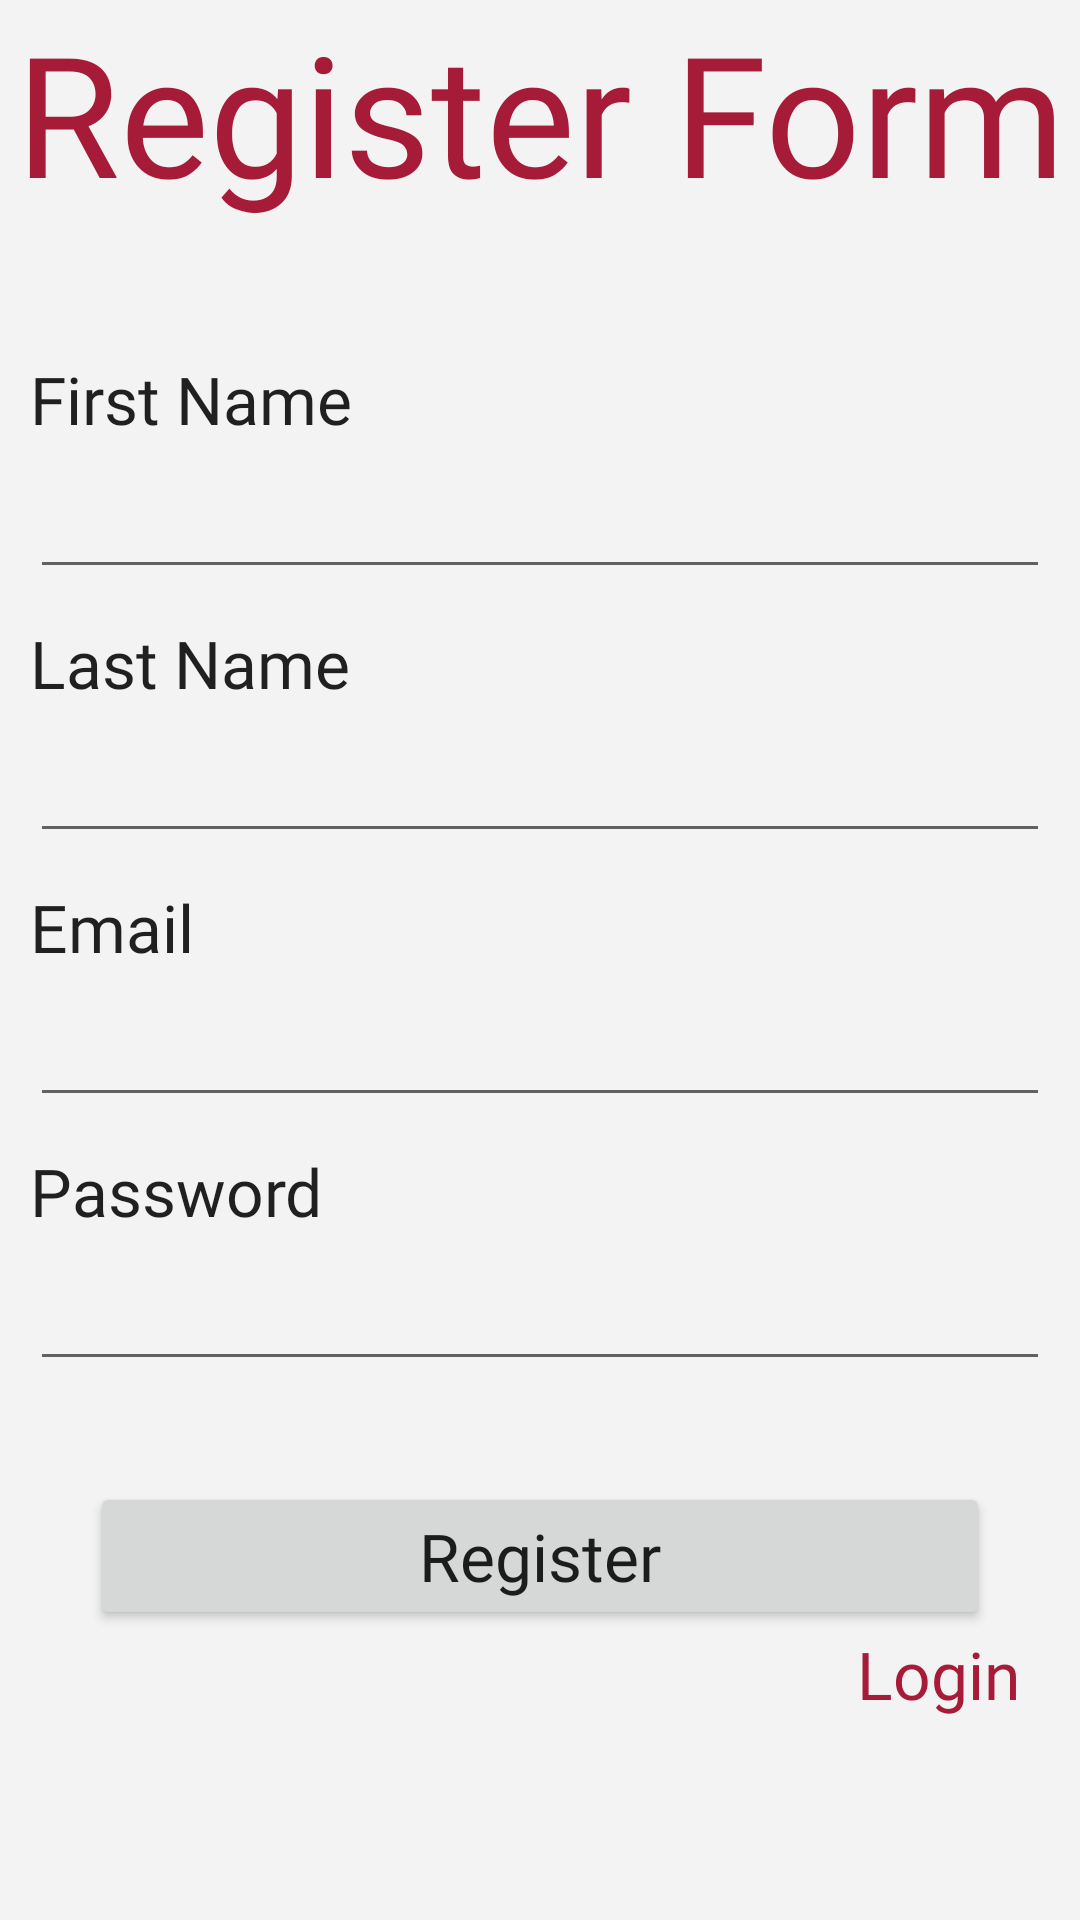

Android layout source for this screen:
<!-- AndroidManifest.xml: application theme Theme.Fifakub -->
<!-- res/layout/activity_register.xml -->
<?xml version="1.0" encoding="utf-8"?>
<LinearLayout xmlns:android="http://schemas.android.com/apk/res/android"
    xmlns:tools="http://schemas.android.com/tools"
    android:layout_width="match_parent"
    android:layout_height="match_parent"
    android:background="@color/maingray"
    android:orientation="vertical">

    <TextView
        android:id="@+id/textView"
        android:layout_width="match_parent"
        android:layout_height="wrap_content"
        android:fontFamily="@font/kanit_bold"
        android:gravity="center"
        android:text="Register Form"
        android:textAppearance="@style/TextAppearance.AppCompat.Display3"
        android:textColor="@color/mainred" />

    <Space
        android:layout_width="match_parent"
        android:layout_height="wrap_content"
        android:layout_weight="1" />

    <TextView
        android:id="@+id/textView3"
        android:layout_width="match_parent"
        android:layout_height="wrap_content"
        android:layout_margin="10dp"
        android:fontFamily="@font/kanit_bold"
        android:text="First Name"
        android:textAppearance="@style/TextAppearance.AppCompat.Large" />

    <EditText
        android:id="@+id/etFirstName"
        android:layout_width="match_parent"
        android:layout_height="wrap_content"
        android:layout_marginLeft="10dp"
        android:layout_marginRight="10dp"
        android:ems="10"
        android:fontFamily="@font/kanit_bold"
        android:inputType="textPersonName"
        android:textAppearance="@style/TextAppearance.AppCompat.Large"
        android:textSize="16sp"
        tools:ignore="SpeakableTextPresentCheck" />

    <TextView
        android:id="@+id/textView4"
        android:layout_width="match_parent"
        android:layout_height="wrap_content"
        android:layout_margin="10dp"
        android:fontFamily="@font/kanit_bold"
        android:text="Last Name"
        android:textAppearance="@style/TextAppearance.AppCompat.Large" />

    <EditText
        android:id="@+id/Lname"
        android:layout_width="match_parent"
        android:layout_height="wrap_content"
        android:layout_marginLeft="10dp"
        android:layout_marginRight="10dp"
        android:ems="10"
        android:fontFamily="@font/kanit_bold"
        android:inputType="textPersonName"
        android:textAppearance="@style/TextAppearance.AppCompat.Large"
        android:textSize="16sp" />

    <TextView
        android:id="@+id/textView5"
        android:layout_width="match_parent"
        android:layout_height="wrap_content"
        android:layout_margin="10dp"
        android:fontFamily="@font/kanit_bold"
        android:text="Email"
        android:textAppearance="@style/TextAppearance.AppCompat.Large" />

    <EditText
        android:id="@+id/Email"
        android:layout_width="match_parent"
        android:layout_height="wrap_content"
        android:layout_marginLeft="10dp"
        android:layout_marginRight="10dp"
        android:ems="10"
        android:fontFamily="@font/kanit_bold"
        android:inputType="textPersonName"
        android:textAppearance="@style/TextAppearance.AppCompat.Large"
        android:textSize="16sp" />

    <TextView
        android:id="@+id/textView6"
        android:layout_width="match_parent"
        android:layout_height="wrap_content"
        android:layout_margin="10dp"
        android:fontFamily="@font/kanit_bold"
        android:text="Password"
        android:textAppearance="@style/TextAppearance.AppCompat.Large" />

    <EditText
        android:id="@+id/Password"
        android:layout_width="match_parent"
        android:layout_height="wrap_content"
        android:layout_marginLeft="10dp"
        android:layout_marginRight="10dp"
        android:ems="10"
        android:fontFamily="@font/kanit_bold"
        android:inputType="textPassword"
        android:textAppearance="@style/TextAppearance.AppCompat.Large"
        android:textSize="16sp" />

    <Space
        android:layout_width="match_parent"
        android:layout_height="wrap_content"
        android:layout_weight="1" />

    <Button
        android:id="@+id/btnRegister"
        android:layout_width="match_parent"
        android:layout_height="wrap_content"
        android:layout_marginLeft="30dp"
        android:layout_marginRight="30dp"
        android:fontFamily="@font/kanit_bold"
        android:text="Register"
        android:textAppearance="@style/TextAppearance.AppCompat.Large" />

    <TextView
        android:id="@+id/tvSwitchToLogin"
        android:layout_width="match_parent"
        android:layout_height="wrap_content"
        android:layout_marginRight="20dp"
        android:fontFamily="@font/kanit_bold"
        android:gravity="right"
        android:linksClickable="true"
        android:text="Login"
        android:textAppearance="@style/TextAppearance.AppCompat.Large"
        android:textColor="@color/mainred" />

    <Space
        android:layout_width="match_parent"
        android:layout_height="wrap_content"
        android:layout_weight="2" />
</LinearLayout>
<!-- resources referenced by this layout -->
<resources>
  <color name="maingray">#F3F3F3</color>
  <color name="mainred">#a61b38</color>
  <style name="Theme.Fifakub" parent="Theme.MaterialComponents.DayNight.DarkActionBar">
          
          <item name="colorPrimary">@color/purple_500</item>
          <item name="colorPrimaryVariant">@color/purple_700</item>
          <item name="colorOnPrimary">@color/white</item>
          
          <item name="colorSecondary">@color/teal_200</item>
          <item name="colorSecondaryVariant">@color/teal_700</item>
          <item name="colorOnSecondary">@color/black</item>
          
          <item name="android:statusBarColor" tools:targetApi="l">?attr/colorPrimaryVariant</item>
          
      </style>
  <color name="purple_500">#a61b38</color>
  <color name="purple_700">#6A0016</color>
  <color name="white">#FFFFFF</color>
  <color name="teal_200">#FF03DAC5</color>
  <color name="teal_700">#FF018786</color>
  <color name="black">#FF000000</color>
</resources>
